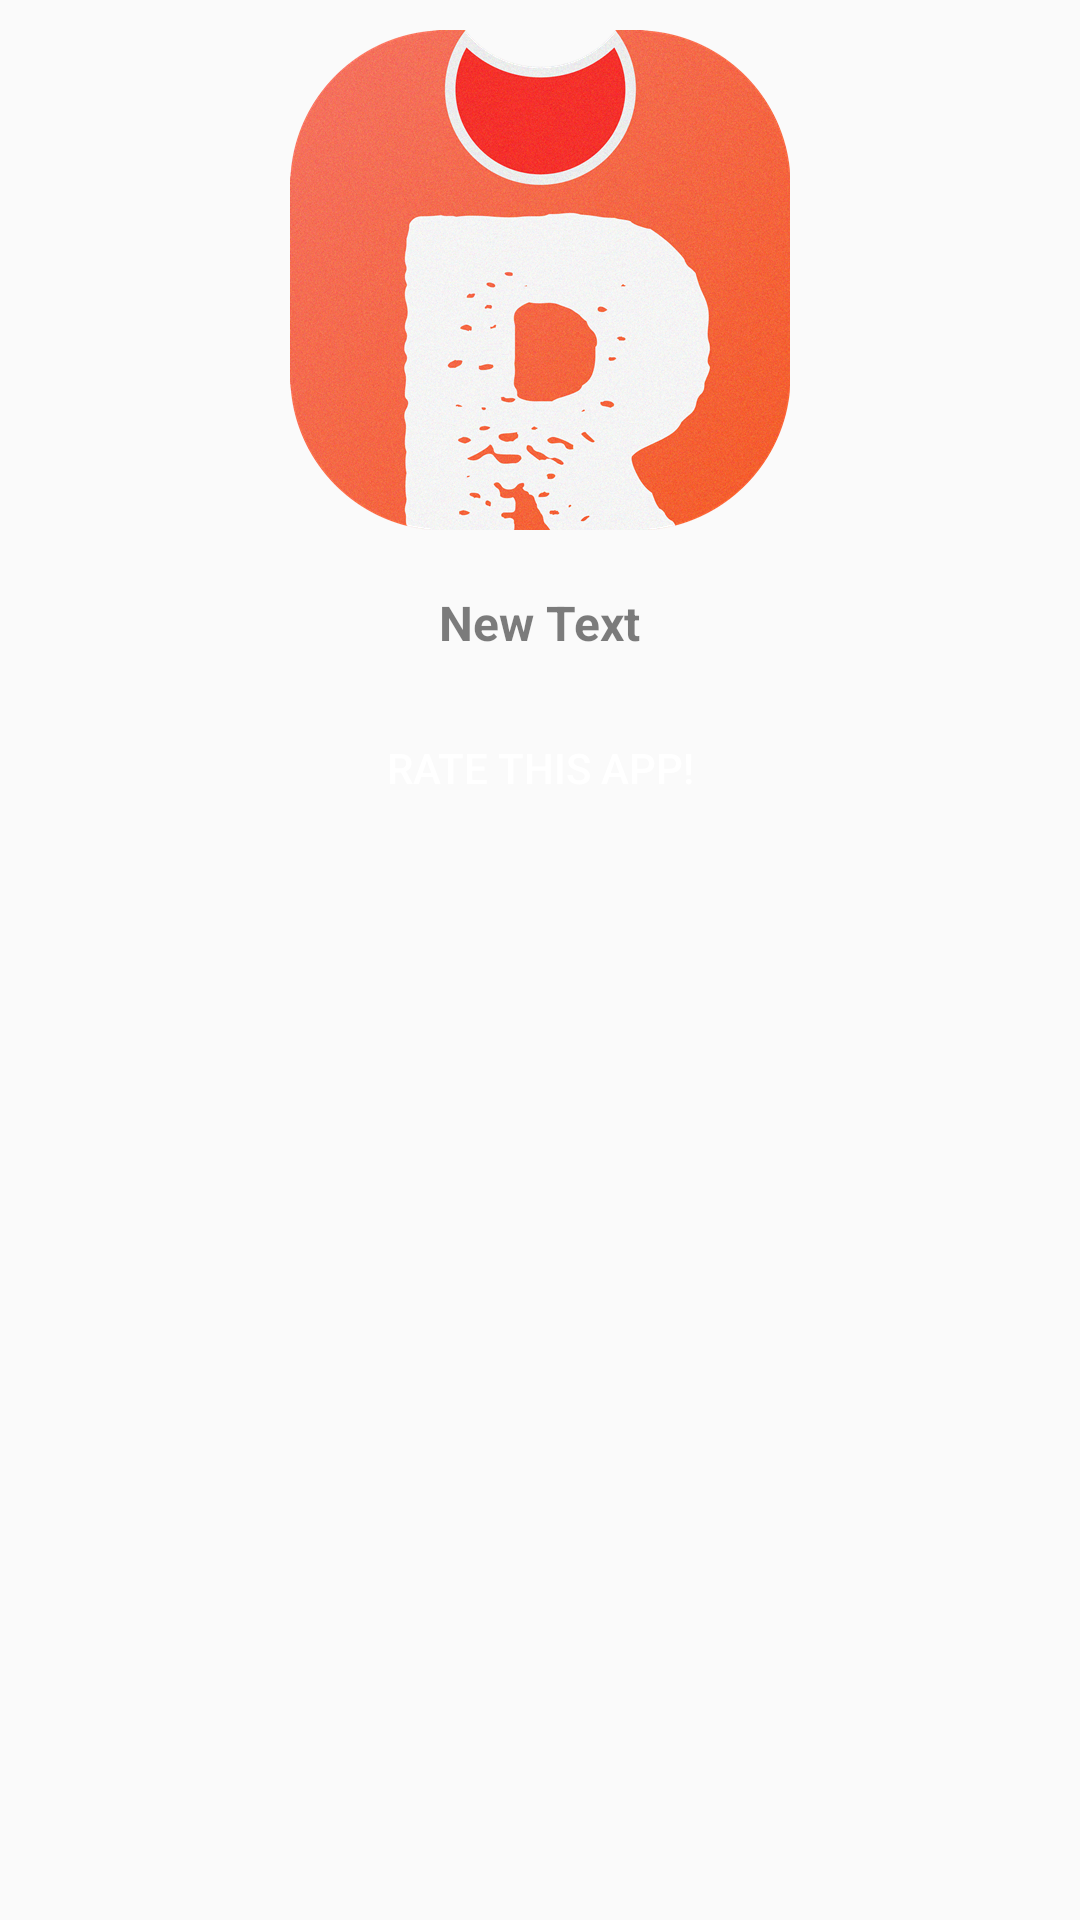

This screen was rendered from an Android layout file. Write that file and the resources it references.
<!-- AndroidManifest.xml: application theme LightTheme -->
<!-- res/layout/about_layout.xml -->
<?xml version="1.0" encoding="utf-8"?>

<LinearLayout xmlns:android="http://schemas.android.com/apk/res/android"
    android:orientation="vertical" android:layout_width="match_parent"
    android:layout_height="match_parent">

    <ImageView
        android:layout_width="wrap_content"
        android:layout_height="wrap_content"
        android:id="@+id/imageView2"
        android:layout_gravity="center_horizontal"
        android:src="@drawable/logor_noise"
        android:padding="10dp" />

    <TextView
        android:layout_width="wrap_content"
        android:layout_height="wrap_content"
        android:text="New Text"
        android:id="@+id/about_text"
        android:layout_gravity="center_horizontal"
        android:padding="10dp"
        android:textAlignment="center"
        android:textStyle="bold"
        android:focusableInTouchMode="false"
        android:gravity="center"
        android:textSize="@dimen/text_size_normal"
        android:textColor="@color/text_note_color" />

    <Button
        style="?android:attr/buttonStyleSmall"
        android:layout_width="@dimen/button_length"
        android:layout_height="@dimen/button_height"
        android:text="@string/rate_text"
        android:id="@+id/rate_button"
        android:layout_gravity="center_horizontal"
        android:layout_margin="10dp"
        android:background="@drawable/button_style"
        android:textColor="@color/button_color" />
</LinearLayout>
<!-- resources referenced by this layout -->
<resources>
  <color name="button_color">#ffffff</color>
  <color name="text_note_color">#82000000</color>
  <dimen name="button_height">35dp</dimen>
  <dimen name="button_length">120dp</dimen>
  <dimen name="text_size_normal">16dp</dimen>
  <!-- drawable button_style (drawable) -->
  <?xml version="1.0" encoding="utf-8"?>
  
  <selector xmlns:android="http://schemas.android.com/apk/res/android">
      <item android:state_pressed="true" android:drawable="@color/button_color_stressed" />
      <item android:drawable="@color/button_color" />
  </selector>
  <!-- drawable logor_noise: png bitmap (drawable-xxhdpi, 580644 bytes) -->
  <string name="rate_text">Rate this app!</string>
  <style name="LightTheme" parent="AppTheme">
          <item name="actionBarStyle">@style/actionbar_style</item>
      </style>
  <style name="AppTheme" parent="Theme.AppCompat.Light">
          
          <item name="android:dialogLayout">@style/noTitleDialog</item>
          <item name="android:windowContentOverlay">@null</item>
      </style>
  <style name="actionbar_style" parent="Base.Widget.AppCompat.ActionBar">
          <item name="background">@drawable/actionbar_background</item>
          
      </style>
  <style name="noTitleDialog" parent="Theme.AppCompat.Light.Dialog">
          <item name="android:windowNoTitle">true</item>
      </style>
</resources>
